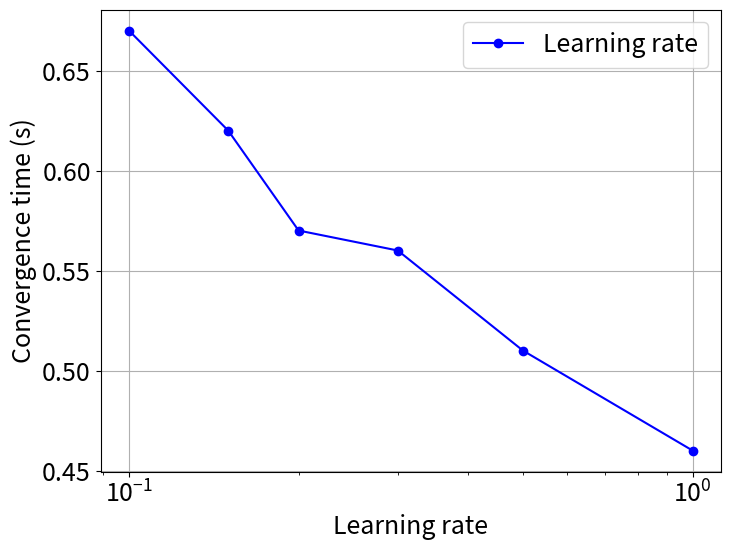

Write the Python code that produced this figure.
import matplotlib.pyplot as plt

# # Data points
# epsilon_values = [0.00001, 0.1, 0.15, 0.2, 0.3, 0.5, 1]
# speed_values = [0.66, 0.67, 0.71, 0.74, 0.75, 0.93, 10.46]
# # Increase text size for the plots
# plt.rcParams.update({'font.size': 18})
# # Plot the line graph
# plt.figure(figsize=(8, 6))
# plt.plot(epsilon_values, speed_values, marker='o', linestyle='-', color='b', label="Epsilon")

# # Adding labels and title
# plt.xlabel("Epsilon", fontsize=18)
# plt.ylabel("Convergence time (s)", fontsize=18)
# # plt.title("Epsilon vs Speed", fontsize=14)
# plt.grid(True)
# plt.legend()

# # Show the graph
# plt.xscale('log')  # Use a logarithmic scale for epsilon values
# plt.show()

# Data points
epsilon_values = [0.1, 0.15, 0.2, 0.3, 0.5, 1]
speed_values = [0.67, 0.62, 0.57, 0.56, 0.51, 0.46]
# Increase text size for the plots
plt.rcParams.update({'font.size': 18})
# Plot the line graph
plt.figure(figsize=(8, 6))
plt.plot(epsilon_values, speed_values, marker='o', linestyle='-', color='b', label="Learning rate")

# Adding labels and title
plt.xlabel("Learning rate", fontsize=18)
plt.ylabel("Convergence time (s)", fontsize=18)
# plt.title("Learning rate vs Convergence time (s)", fontsize=14)
plt.grid(True)
plt.legend()

# Show the graph
plt.xscale('log')  # Use a logarithmic scale for epsilon values
plt.show()